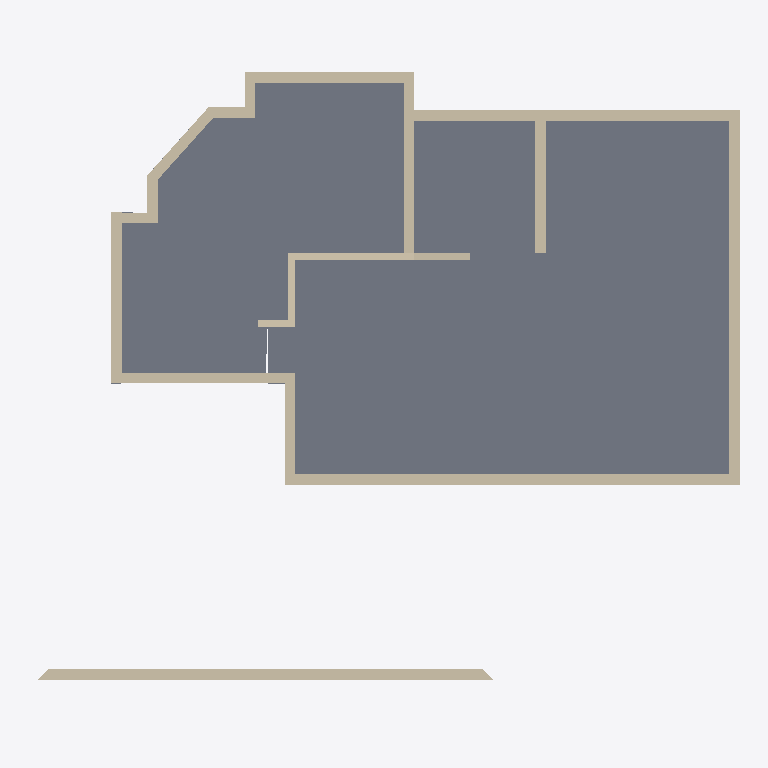
Plan cut of the same IFC building model at storey 'GF' (level 0.45 m, cut at 1.85 m), seen from above with north up, elements coloured by IFC class: 19 walls (beige), 2 slabs (grey). Cut surfaces are drawn darker.
Extent 15.4 m × 13.5 m × 5.5 m (x, y, z). Storeys (2): GF at 0.45 m; FF at 3.00 m. Elements (28): 19 IfcWall, 8 IfcSlab, 1 IfcUnitaryEquipment.

HEADER;
FILE_DESCRIPTION(('ViewDefinition[DesignTransferView]'),'2;1');
FILE_NAME('Sunil.ifc','2026-04-04T18:50:16+05:30',(''),(''),'IfcOpenShell 0.8.5-alpha260121','Bonsai 0.8.5-alpha260121-421d454','Nobody');
FILE_SCHEMA(('IFC4X3'));
ENDSEC;
DATA;
#1=IFCPROJECT('0YzrsP2P1BpQV7dw9$7Vds',$,'My Project',$,$,$,$,(#14,#26),#9);
#31=IFCSITE('1CxhM3SXHADwOeJenRe8Ym',$,'My Site',$,$,#54,$,$,$,$,$,$,$,$);
#37=IFCBUILDING('2BCbE9kGrAPx1bgNwlSVKz',$,'My Building',$,$,#60,$,$,$,$,$,$);
#43=IFCBUILDINGSTOREY('3j7blbBZv0pgPcwV0SKpOg',$,'GF',$,$,#171,$,$,$,$);
#1756=IFCBUILDINGSTOREY('2AS214sF109xsWE6gedJVw',$,'FF',$,$,#1777,$,$,$,$);
#1551=IFCSLAB('2qMzXa7sjDTv4j5DKY7vcB',$,'Slab',$,$,#1734,#1562,$,$);
#1380=IFCSLAB('35UW3ccLL14AElz4hwkW6Q',$,'Slab',$,$,#1729,#1395,$,$);
#1950=IFCWALL('190qzqC$LEwvyGe6whzbD4',$,'Wall',$,$,#2031,#1961,$,$);
#746=IFCWALL('08$Jgk3_vDpfyMgrTWdgfT',$,'Wall',$,$,#1481,#752,$,$);
#721=IFCWALL('3bQBFWR9b7aQ9odhFbvRgc',$,'Wall',$,$,#1444,#727,$,$);
#696=IFCWALL('2e4UyDvUn3rxvbrrcj2m2N',$,'Wall',$,$,#1407,#702,$,$);
#172=IFCWALL('2VZRG5T$fAi9ZVelvzcLTv',$,'Wall',$,$,#1095,#179,$,.SOLIDWALL.);
#403=IFCWALL('2W6kjvQb52ghBOT2WfV$N2',$,'Wall',$,$,#414,#409,$,$);
#378=IFCWALL('2XUPJLAa5BcB2CVp0BhVOC',$,'Wall',$,$,#655,#384,$,$);
#796=IFCWALL('0BEAgfJO1BGeiCw20jTCQj',$,'Wall',$,$,#1754,#802,$,$);
#1096=IFCWALL('1btLWkr2zBvgAvpbxfcLW6',$,'Wall',$,$,#1706,#1107,$,$);
#771=IFCWALL('2r0GM3brTAqebh4ecPH2cV',$,'Wall',$,$,#1505,#777,$,$);
#303=IFCWALL('12wfyxrgLBmxs37agA5oif',$,'Wall',$,$,#564,#309,$,$);
#1234=IFCWALL('337s8ifST8pwwFIPsTqFTq',$,'Wall',$,$,#1632,#1240,$,$);
#1209=IFCWALL('1PshMbp$LBsB3ZKmEgibhU',$,'Wall',$,$,#1744,#1215,$,$);
#278=IFCWALL('1OK7o4BVz2yeXWH7gABU7a',$,'Wall',$,$,#289,#284,$,$);
#328=IFCWALL('2KF2CLHGP3TfVbTxUrwMJ2',$,'Wall',$,$,#596,#334,$,$);
#1584=IFCWALL('3u91ibhkr8$v_Oj1VqQ7KZ',$,'Wall',$,$,#1749,#1595,$,$);
#353=IFCWALL('0Y9ym0avn2tgm3S6HCbyJO',$,'Wall',$,$,#364,#359,$,$);
#253=IFCWALL('3gTXwCI6f159BMCqHPIUdt',$,'Wall',$,$,#264,#259,$,$);
#1183=IFCWALL('2H77hweCr2qBBwEyhT$Gj6',$,'Wall',$,$,#1739,#1190,$,$);
ENDSEC;
